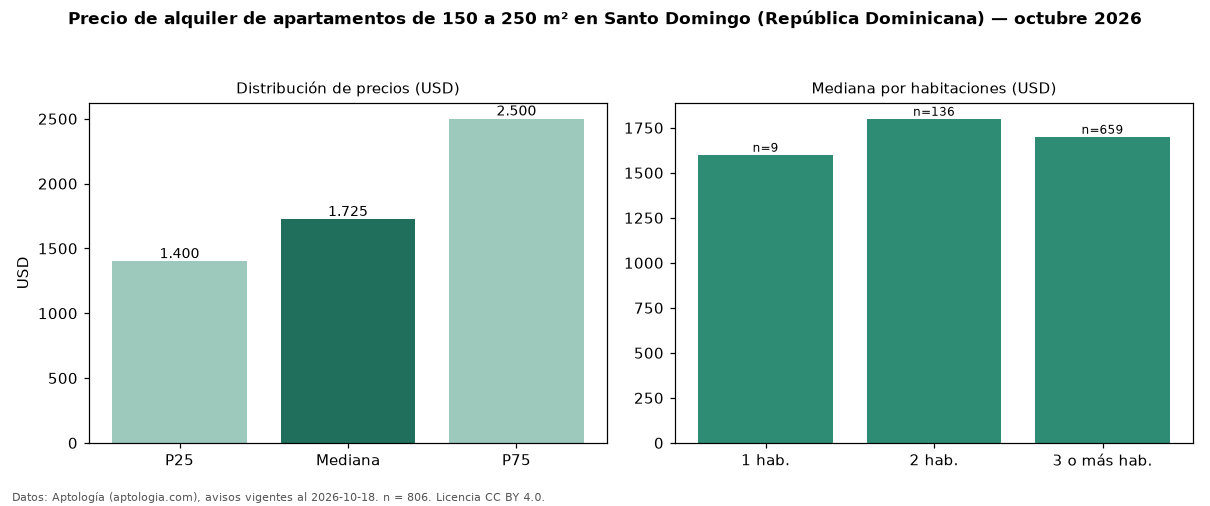

Data behind this chart, as committed beside it:
seccion, metrica, valor, moneda, n
filtro, area5, de 150 a 250 m², , 806
precio, p25, 1400, USD, 806
precio, mediana, 1725, USD, 806
precio, p75, 2500, USD, 806
precio, minimo, 800.0, USD, 806
precio, maximo, 6500, USD, 806
m2, mediana_precio_m2, 9.74, USD, 791
m2, area_mediana_m2, 186.5, m2, 791
banos, mediana_banos, 3.0, , 
parqueadero, pct_con_parqueadero, 100.0, %, 166
habitaciones, 1, 1600, USD, 9
habitaciones, 2, 1800, USD, 136
habitaciones, 3+, 1700, USD, 659
fuente, fecha_datos, 2026-10-18, , 
fuente, atribucion, https://www.aptologia.com/do/alquiler/sa…, , 
fuente, licencia, CC BY 4.0, , 
